5-way image classification set "data" from GitHub (palakjain-4/thermal_fault); label vocabulary: abnormal hotspot, electrical fault, insulation fault, normal, overheating.

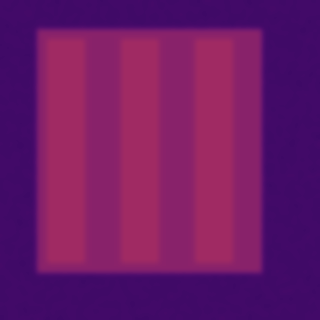
Label: normal

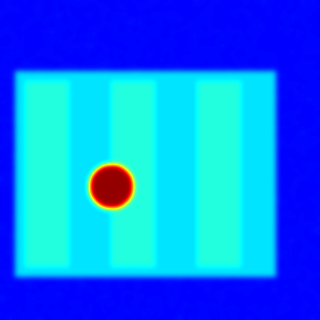
Label: abnormal hotspot

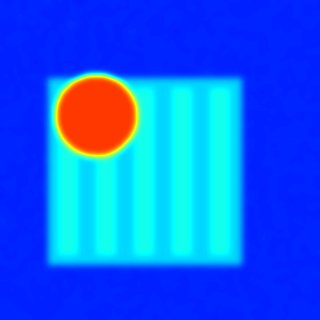
Label: electrical fault

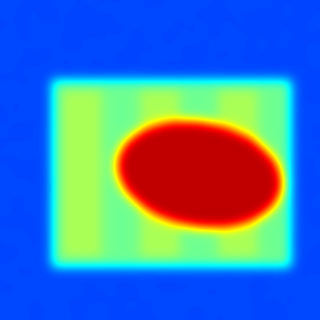
Label: overheating

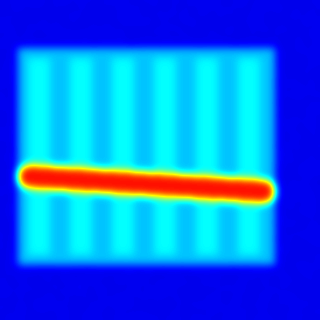
Label: insulation fault

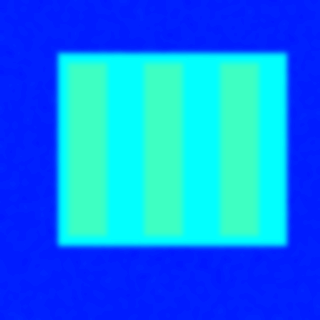
Label: normal
